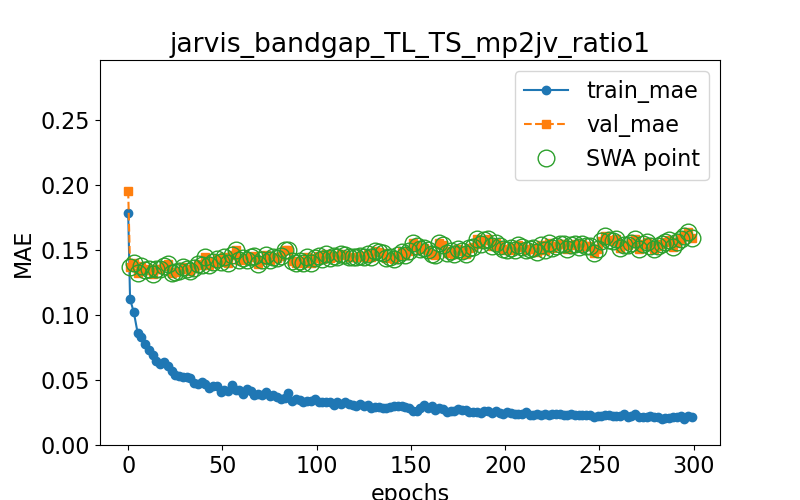

The file beside this chart, header and first rows:
epoch, train loss, val loss, swa
0.0, 0.1789, 0.1957, n
1.0, 0.1123, 0.1367, y
3.0, 0.1021, 0.1401, y
5.0, 0.08647, 0.1321, y
7.0, 0.08314, 0.1377, y
9.0, 0.07755, 0.1347, y
11.0, 0.07285, 0.1352, y
13.0, 0.06935, 0.1317, y
15.0, 0.06472, 0.1354, y
17.0, 0.06222, 0.1356, y
19.0, 0.06426, 0.1379, y
21.0, 0.06113, 0.139, y
23.0, 0.05688, 0.1326, y
25.0, 0.05375, 0.133, y
27.0, 0.05349, 0.1339, y
29.0, 0.05228, 0.1371, y
31.0, 0.05216, 0.1353, y
33.0, 0.0515, 0.1339, y
35.0, 0.04747, 0.1363, y
37.0, 0.04724, 0.1393, y
39.0, 0.04825, 0.1388, y
41.0, 0.04722, 0.145, y
43.0, 0.04379, 0.1386, y
45.0, 0.04569, 0.1413, y
47.0, 0.04507, 0.1431, y
49.0, 0.04114, 0.1408, y
51.0, 0.04247, 0.1446, y
53.0, 0.04195, 0.1402, y
55.0, 0.04591, 0.1464, y
57.0, 0.04206, 0.15, y
59.0, 0.04217, 0.1427, y
61.0, 0.0389, 0.1438, y
63.0, 0.04274, 0.1421, y
65.0, 0.04178, 0.1447, y
67.0, 0.0384, 0.1452, y
69.0, 0.03891, 0.1394, y
71.0, 0.03843, 0.1425, y
73.0, 0.04086, 0.146, y
75.0, 0.03742, 0.1426, y
77.0, 0.0384, 0.1444, y
79.0, 0.03721, 0.1443, y
81.0, 0.03535, 0.1453, y
83.0, 0.03647, 0.1503, y
85.0, 0.03994, 0.1503, y
87.0, 0.03384, 0.1419, y
89.0, 0.03528, 0.1403, y
91.0, 0.03472, 0.1415, y
93.0, 0.03314, 0.1404, y
95.0, 0.03408, 0.1446, y
97.0, 0.0336, 0.14, y
99.0, 0.03535, 0.1441, y
101.0, 0.03276, 0.1453, y
103.0, 0.03347, 0.1434, y
105.0, 0.03321, 0.1467, y
107.0, 0.03315, 0.1443, y
109.0, 0.03102, 0.1454, y
111.0, 0.03285, 0.1451, y
113.0, 0.03152, 0.1467, y
115.0, 0.03304, 0.1462, y
117.0, 0.03146, 0.1448, y
... 91 more rows
